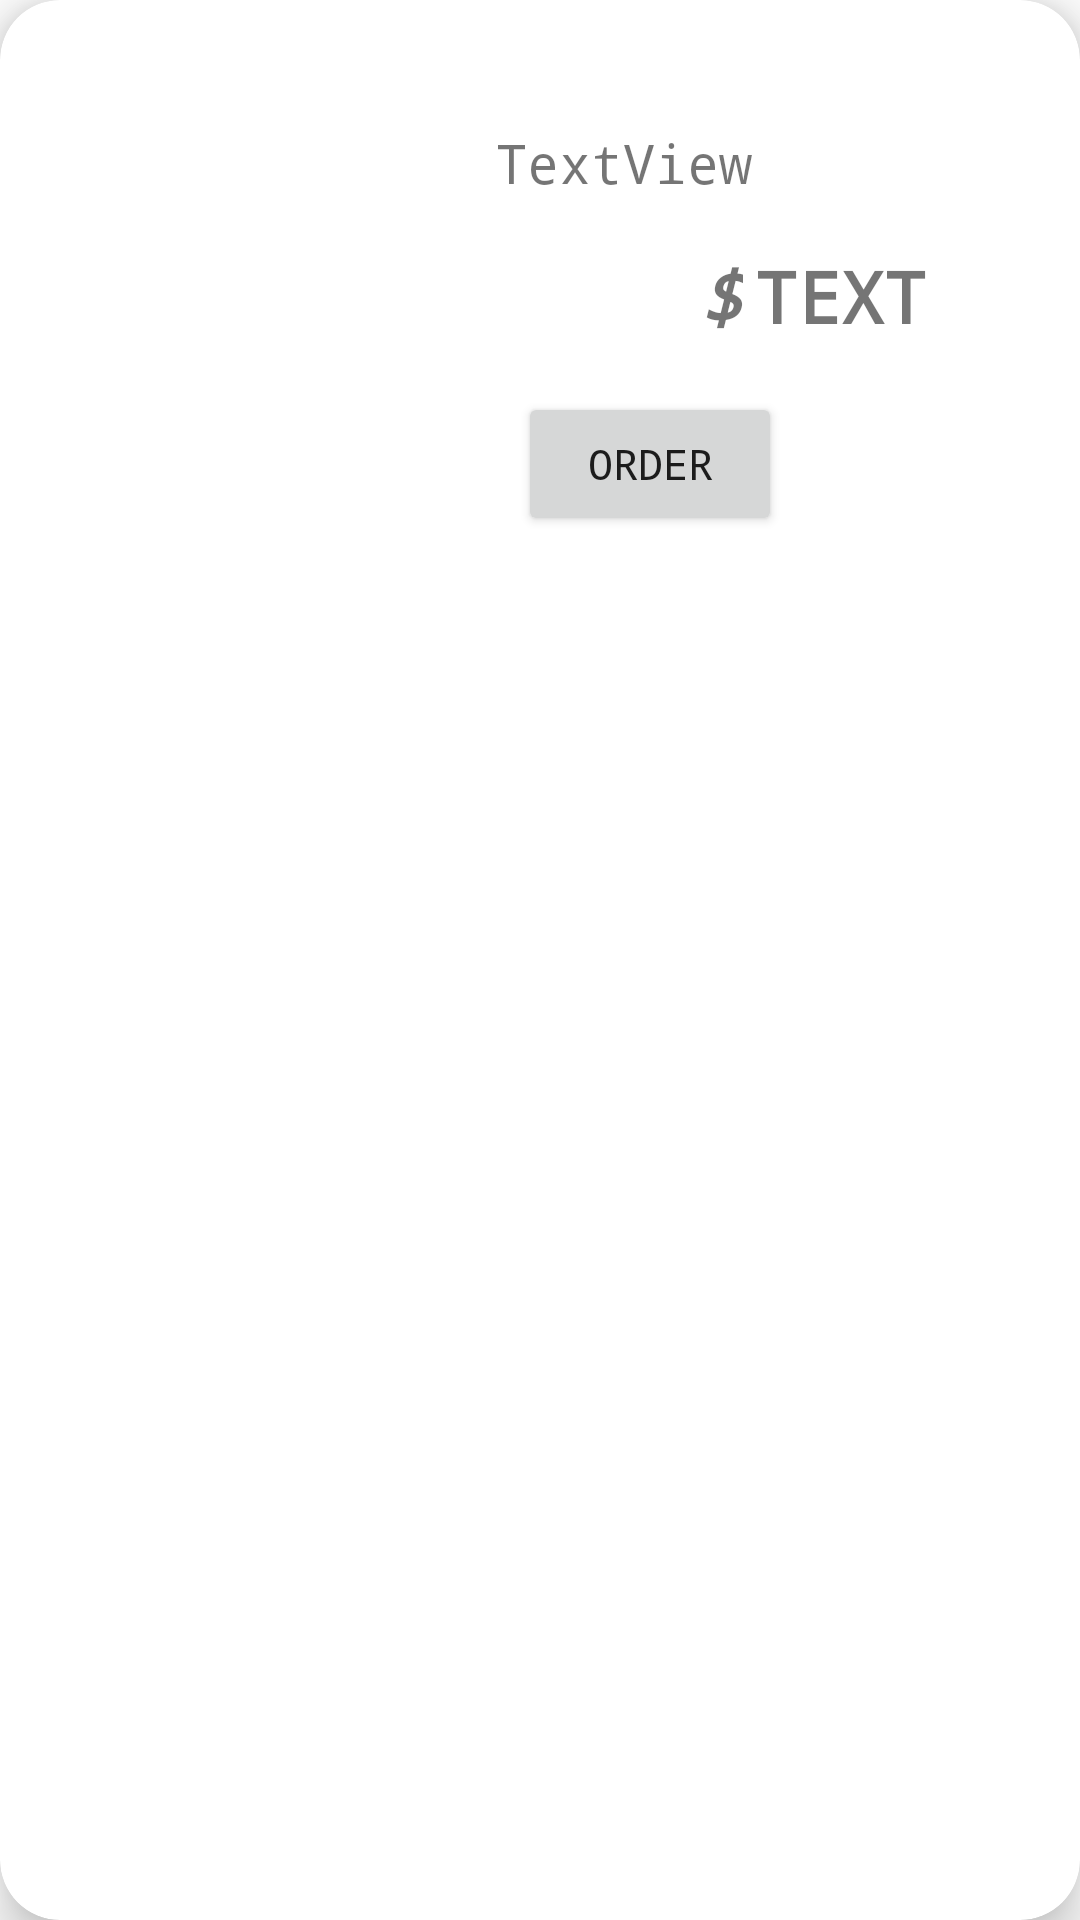

The Android layout XML behind this screen, and the referenced resources:
<!-- AndroidManifest.xml: application theme Theme.DaggerHiltIntoduction -->
<!-- res/layout/product_item.xml -->
<?xml version="1.0" encoding="utf-8"?>
<androidx.cardview.widget.CardView xmlns:android="http://schemas.android.com/apk/res/android"
    xmlns:app="http://schemas.android.com/apk/res-auto"
    android:layout_width="match_parent"
    android:layout_height="wrap_content"
    android:layout_margin="10dp"
    android:backgroundTint="#FFFFFF"
    android:elevation="10dp"
    android:fadingEdgeLength="10dp"
    app:cardCornerRadius="20dp"
    app:cardElevation="10dp"
    app:cardMaxElevation="15dp">

    <androidx.constraintlayout.widget.ConstraintLayout
        android:layout_width="match_parent"
        android:layout_height="wrap_content">

        <ImageView
            android:id="@+id/productItemIv"
            android:layout_width="133dp"
            android:layout_height="150dp"
            android:layout_marginStart="16dp"
            android:layout_marginTop="16dp"
            android:layout_marginBottom="16dp"
            android:contentDescription="Image"
            app:layout_constraintBottom_toBottomOf="parent"
            app:layout_constraintStart_toStartOf="parent"
            app:layout_constraintTop_toTopOf="parent"
            app:srcCompat="?android:attr/scrollbarTrackVertical" />

        <TextView
            android:id="@+id/productItemTitleTv"
            android:layout_width="0dp"
            android:layout_height="wrap_content"
            android:layout_marginStart="16dp"
            android:layout_marginTop="42dp"
            android:layout_marginEnd="16dp"
            android:fontFamily="monospace"
            android:maxLines="3"
            android:text="TextView"
            android:textAlignment="textStart"
            android:textAllCaps="false"
            android:textSize="18sp"
            app:layout_constraintEnd_toEndOf="parent"
            app:layout_constraintHorizontal_bias="0.0"
            app:layout_constraintStart_toEndOf="@+id/productItemIv"
            app:layout_constraintTop_toTopOf="parent" />

        <TextView
            android:id="@+id/productItemAmtTv"
            android:layout_width="0dp"
            android:layout_height="wrap_content"
            android:layout_marginStart="4dp"
            android:layout_marginEnd="16dp"
            android:fontFamily="monospace"
            android:text="Text"
            android:textAllCaps="true"
            android:textSize="24sp"
            android:textStyle="bold"
            app:layout_constraintBottom_toBottomOf="@+id/textView"
            app:layout_constraintEnd_toEndOf="parent"
            app:layout_constraintStart_toEndOf="@+id/textView"
            app:layout_constraintTop_toTopOf="@+id/textView" />

        <TextView
            android:id="@+id/textView"
            android:layout_width="wrap_content"
            android:layout_height="wrap_content"
            android:layout_marginStart="84dp"
            android:layout_marginTop="16dp"
            android:layout_marginBottom="80dp"
            android:fontFamily="monospace"
            android:text="$"
            android:textAllCaps="false"
            android:textSize="24sp"
            android:textStyle="bold|italic"
            app:layout_constraintBottom_toBottomOf="parent"
            app:layout_constraintStart_toEndOf="@+id/productItemIv"
            app:layout_constraintTop_toBottomOf="@+id/productItemTitleTv"
            app:layout_constraintVertical_bias="0.0" />

        <Button
            android:id="@+id/selectedBtn"
            android:layout_width="wrap_content"
            android:layout_height="wrap_content"
            android:layout_marginTop="16dp"
            android:layout_marginEnd="76dp"
            android:layout_marginBottom="16dp"
            android:fontFamily="monospace"
            android:text="Order"
            app:cornerRadius="20dp"
            app:layout_constraintBottom_toBottomOf="parent"
            app:layout_constraintEnd_toEndOf="parent"
            app:layout_constraintHorizontal_bias="0.5"
            app:layout_constraintStart_toEndOf="@+id/productItemIv"
            app:layout_constraintTop_toBottomOf="@+id/textView"
            app:layout_constraintVertical_bias="0.0" />

    </androidx.constraintlayout.widget.ConstraintLayout>
</androidx.cardview.widget.CardView>
<!-- resources referenced by this layout -->
<resources>
  <style name="Theme.DaggerHiltIntoduction" parent="Theme.MaterialComponents.DayNight.DarkActionBar">
          
          <item name="colorPrimary">@color/purple_500</item>
          <item name="colorPrimaryVariant">@color/purple_700</item>
          <item name="colorOnPrimary">@color/white</item>
          
          <item name="colorSecondary">@color/teal_200</item>
          <item name="colorSecondaryVariant">@color/teal_700</item>
          <item name="colorOnSecondary">@color/black</item>
          
          <item name="android:statusBarColor" tools:targetApi="l">?attr/colorPrimaryVariant</item>
          
      </style>
  <color name="purple_500">#1E221F</color>
  <color name="purple_700">#1E221F</color>
  <color name="white">#FFFFFFFF</color>
  <color name="teal_200">#FF03DAC5</color>
  <color name="teal_700">#FF018786</color>
  <color name="black">#FF000000</color>
</resources>
